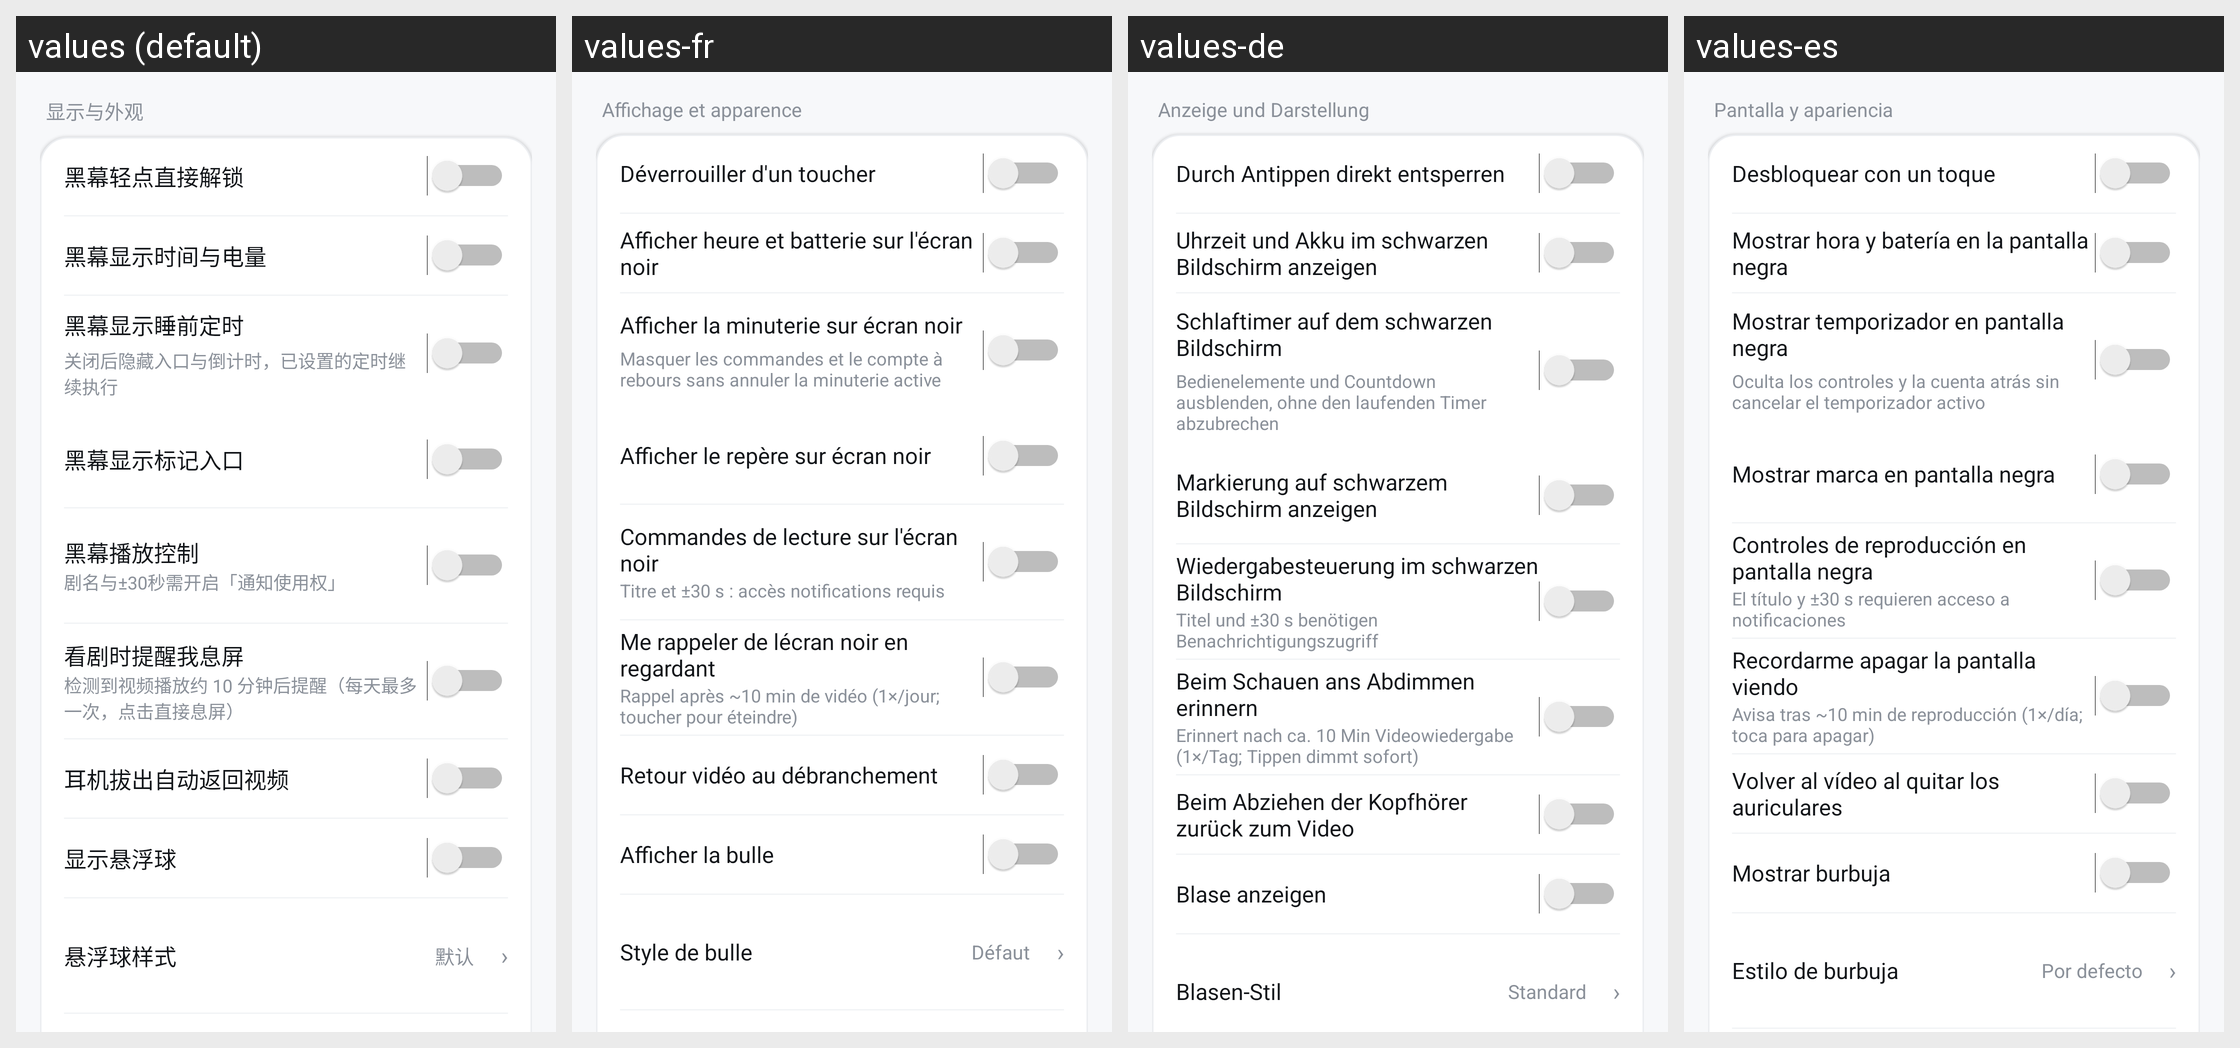

The same Android screen rendered under several of its app's locales, left to right. List the strings drawn on it with the default value and each locale's translation.
Android screen res/layout/page_settings.xml rendered under 4 locales, left to right: values (default), values-fr, values-de, values-es. Device: Nexus 5 (rendered at 1080×1920; each locale shown at half size, 540×960, under a caption strip naming it); theme Theme.XiTing.
Other locales in the repository, not shown: values-en, values-ja, values-ko, values-ru.
Strings drawn on this screen, with the default value and each locale's value (text and hints the layout hard-codes, and strings that could not be matched under every locale, appear in the picture but are not listed):

fix_display_title
  values: 显示与外观
  values-fr: Affichage et apparence
  values-de: Anzeige und Darstellung
  values-es: Pantalla y apariencia

switch_direct
  values: 黑幕轻点直接解锁
  values-fr: Déverrouiller d'un toucher
  values-de: Durch Antippen direkt entsperren
  values-es: Desbloquear con un toque

switch_info
  values: 黑幕显示时间与电量
  values-fr: Afficher heure et batterie sur l'écran noir
  values-de: Uhrzeit und Akku im schwarzen Bildschirm anzeigen
  values-es: Mostrar hora y batería en la pantalla negra

switch_black_timer
  values: 黑幕显示睡前定时
  values-fr: Afficher la minuterie sur écran noir
  values-de: Schlaftimer auf dem schwarzen Bildschirm
  values-es: Mostrar temporizador en pantalla negra

switch_black_timer_sub
  values: 关闭后隐藏入口与倒计时，已设置的定时继续执行
  values-fr: Masquer les commandes et le compte à rebours sans annuler la minuterie active
  values-de: Bedienelemente und Countdown ausblenden, ohne den laufenden Timer abzubrechen
  values-es: Oculta los controles y la cuenta atrás sin cancelar el temporizador activo

listen_mark_toggle
  values: 黑幕显示标记入口
  values-fr: Afficher le repère sur écran noir
  values-de: Markierung auf schwarzem Bildschirm anzeigen
  values-es: Mostrar marca en pantalla negra

switch_media
  values: 黑幕播放控制
  values-fr: Commandes de lecture sur l'écran noir
  values-de: Wiedergabesteuerung im schwarzen Bildschirm
  values-es: Controles de reproducción en pantalla negra

switch_media_sub
  values: 剧名与±30秒需开启「通知使用权」
  values-fr: Titre et ±30 s : accès notifications requis
  values-de: Titel und ±30 s benötigen Benachrichtigungszugriff
  values-es: El título y ±30 s requieren acceso a notificaciones

switch_suggest
  values: 看剧时提醒我息屏
  values-fr: Me rappeler de lécran noir en regardant
  values-de: Beim Schauen ans Abdimmen erinnern
  values-es: Recordarme apagar la pantalla viendo

switch_suggest_sub
  values: 检测到视频播放约 10 分钟后提醒（每天最多一次，点击直接息屏）
  values-fr: Rappel après ~10 min de vidéo (1×/jour; toucher pour éteindre)
  values-de: Erinnert nach ca. 10 Min Videowiedergabe (1×/Tag; Tippen dimmt sofort)
  values-es: Avisa tras ~10 min de reproducción (1×/día; toca para apagar)

switch_headset
  values: 耳机拔出自动返回视频
  values-fr: Retour vidéo au débranchement
  values-de: Beim Abziehen der Kopfhörer zurück zum Video
  values-es: Volver al vídeo al quitar los auriculares

switch_bubble
  values: 显示悬浮球
  values-fr: Afficher la bulle
  values-de: Blase anzeigen
  values-es: Mostrar burbuja

bubble_style
  values: 悬浮球样式
  values-fr: Style de bulle
  values-de: Blasen-Stil
  values-es: Estilo de burbuja

bubble_value_default
  values: 默认
  values-fr: Défaut
  values-de: Standard
  values-es: Por defecto
